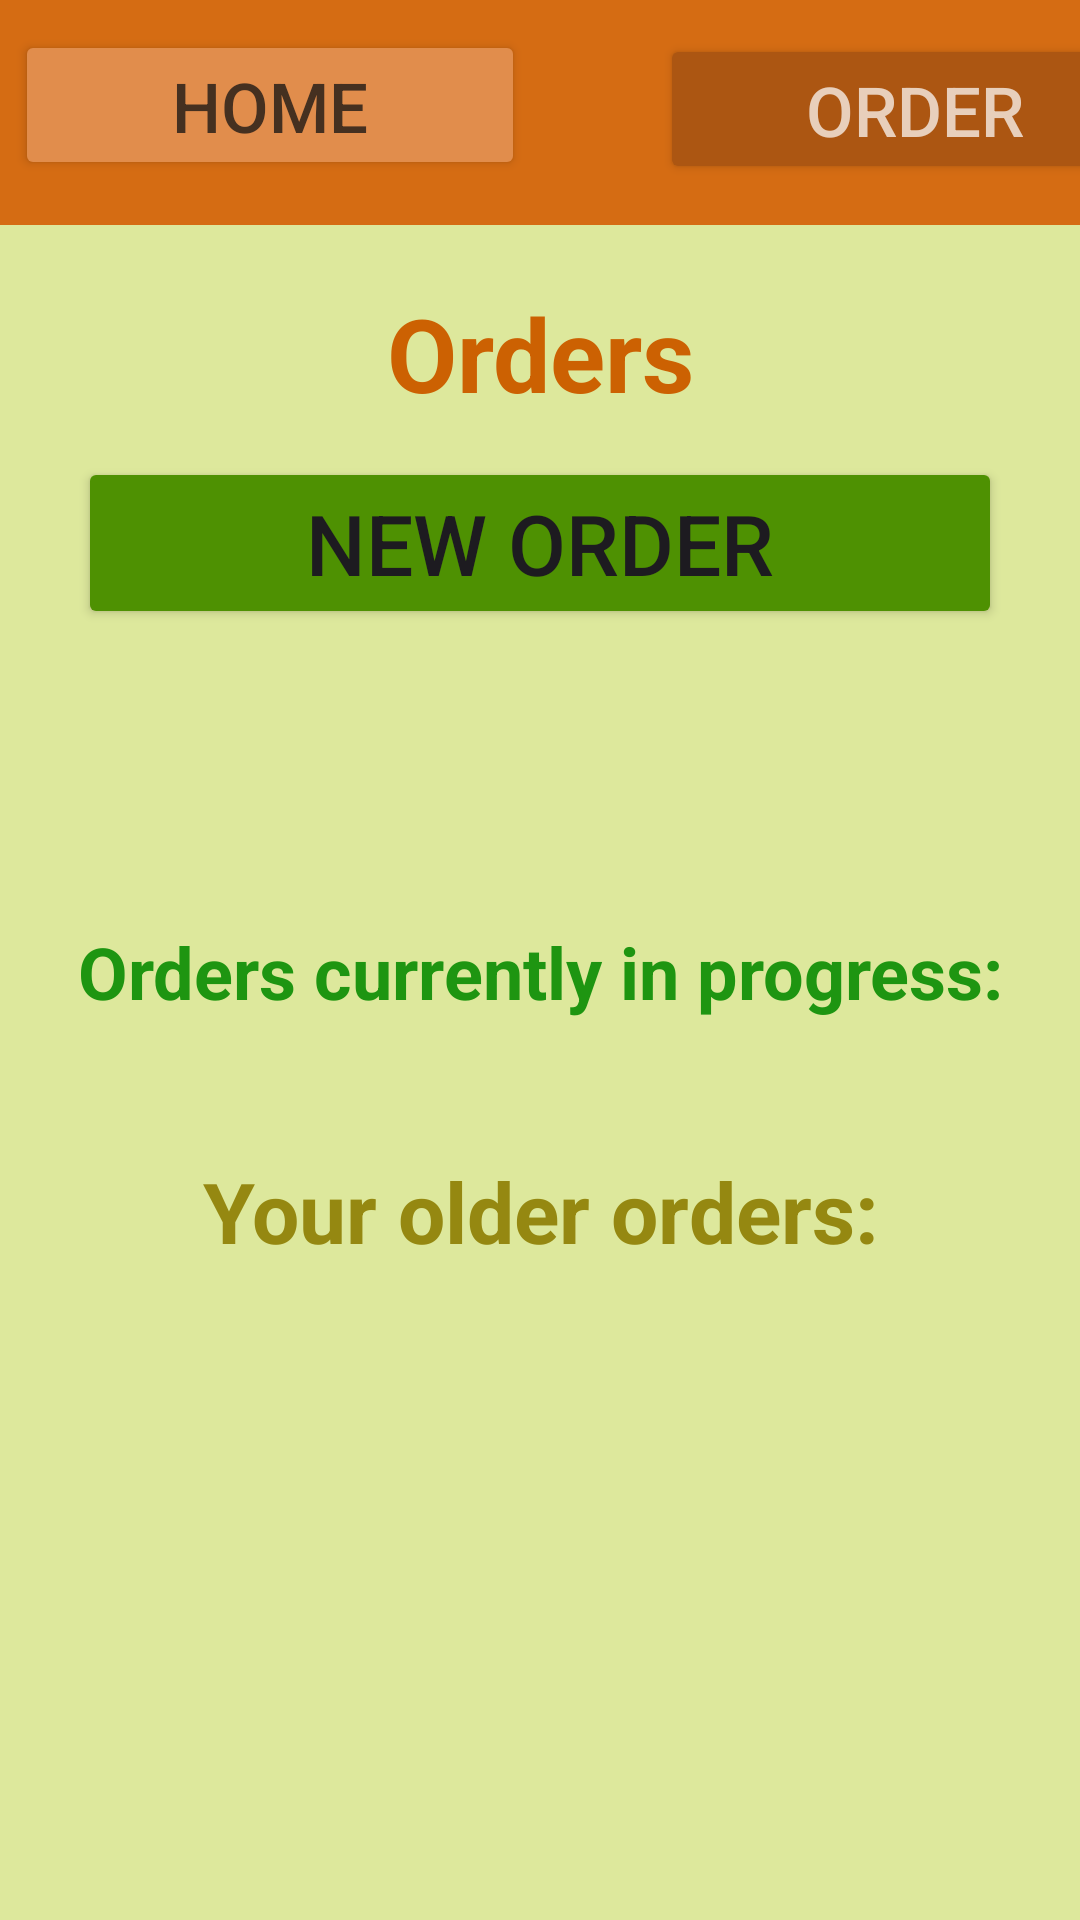

Produce the Android XML layout that renders to this screen, including the resource entries it uses.
<!-- AndroidManifest.xml: application theme Theme.Prehrambenica1 -->
<!-- res/layout/activity_view_your_orders.xml -->
<?xml version="1.0" encoding="utf-8"?>
<LinearLayout xmlns:android="http://schemas.android.com/apk/res/android"
    xmlns:app="http://schemas.android.com/apk/res-auto"
    xmlns:tools="http://schemas.android.com/tools"
    android:layout_width="match_parent"
    android:layout_height="match_parent"
    android:padding="0dp"
    android:background="#DDE89C"
    android:orientation="vertical"
    tools:context=".OrderActivity">
    <LinearLayout
        android:layout_width="match_parent"
        android:layout_height="75dp"
        android:padding="0dp"
        android:background="#D56C13"
        android:orientation="vertical"
        tools:context=".OrderActivity">

        <Button
            android:id="@+id/home"
            android:layout_width="170dp"
            android:layout_height="50dp"
            android:layout_marginLeft="5dp"
            android:layout_marginTop="10dp"
            android:layout_marginBottom="38dp"
            android:backgroundTint="#E18D4C"
            android:gravity="center"
            android:text="Home"
            android:textColor="#453020"
            android:textSize="23dp" />
        <Button
            android:id="@+id/order"
            android:layout_width="170dp"
            android:layout_height="50dp"
            android:layout_marginTop="-87dp"
            android:layout_marginBottom="38dp"
            android:layout_marginLeft="220dp"
            android:backgroundTint="#AC5612"
            android:gravity="center"
            android:text="Order"
            android:textColor="#E8CFBB"
            android:textSize="23dp" />
    </LinearLayout>

    <ScrollView
        android:layout_width="match_parent"
        android:layout_height="match_parent">

        <LinearLayout
            android:layout_width="match_parent"
            android:layout_height="wrap_content"
            android:orientation="vertical" >
            <TextView
                android:layout_width="match_parent"
                android:layout_height="wrap_content"
                android:layout_marginTop="20dp"
                android:layout_marginBottom="2dp"
                android:gravity="center_horizontal"
                android:text="Orders"
                android:textColor="#CC6102"
                android:textSize="34dp"
                android:textStyle="bold" />
            <Button
                android:layout_width="match_parent"
                android:layout_height="wrap_content"
                android:id="@+id/newOrder"
                android:text="New Order"
                android:textSize="28dp"
                android:backgroundTint="#4E9102"
                android:layout_marginLeft="26dp"
                android:layout_marginRight="26dp"
                android:layout_marginBottom="10dp"
                android:layout_marginTop="10dp"/>
            <TextView
                android:id="@+id/message"
                android:layout_width="match_parent"
                android:layout_height="wrap_content"
                android:layout_marginLeft="20dp"
                android:layout_marginRight="20dp"
                android:layout_marginTop="5dp"
                android:layout_marginBottom="0dp"
                android:gravity="center_horizontal"
                android:text=""
                android:textColor="#DC1200"
                android:textSize="32dp"
                android:textStyle="bold" />
            <TextView
                android:layout_width="match_parent"
                android:layout_height="wrap_content"
                android:layout_marginTop="40dp"
                android:layout_marginBottom="5dp"
                android:gravity="center_horizontal"
                android:text="Orders currently in progress:"
                android:textColor="#1E9511"
                android:textSize="24dp"
                android:textStyle="bold" />
            <ListView
                android:id="@+id/active_list"
                android:layout_width="match_parent"
                android:layout_height="match_parent"
                tools:listitem="@layout/order_layout">
            </ListView>


            <TextView
                android:layout_width="match_parent"
                android:layout_height="45dp"
                android:layout_marginTop="40dp"
                android:layout_marginBottom="2dp"
                android:gravity="center_horizontal"
                android:text="Your older orders:"
                android:textColor="#958811"
                android:textSize="28dp"
                android:textStyle="bold" />
            <ListView
                android:id="@+id/active_list2"
                android:layout_width="match_parent"
                android:layout_height="match_parent"
                tools:listitem="@layout/order_layout"/>
        </LinearLayout>
    </ScrollView>





</LinearLayout>
<!-- res/layout/order_layout.xml (included above) -->
<?xml version="1.0" encoding="utf-8"?>
<LinearLayout xmlns:android="http://schemas.android.com/apk/res/android"
    xmlns:app="http://schemas.android.com/apk/res-auto"
    xmlns:tools="http://schemas.android.com/tools"
    android:layout_width="match_parent"
    android:layout_height="130dp"
    android:layout_marginBottom="5dp"
    android:padding="0dp"
    android:background="@drawable/itembackground"
    android:orientation="vertical"
    tools:context=".HomeActivity">

    <TextView
        android:id="@+id/number"
        android:layout_width="match_parent"
        android:layout_height="40dp"
        android:layout_marginLeft="30dp"
        android:layout_marginRight="30dp"
        android:layout_marginTop="15dp"
        android:layout_marginBottom="2dp"
        android:gravity="center_horizontal"
        android:text="Num"
        android:textColor="#5E6804"
        android:textSize="30dp"
        android:textStyle="bold" />
    <TextView
        android:id="@+id/user"
        android:layout_width="120dp"
        android:layout_height="65dp"
        android:layout_marginLeft="30dp"
        android:layout_marginTop="12dp"
        android:layout_marginBottom="10dp"
        android:gravity="left"
        android:text="User"
        android:textColor="#C56F07"
        android:textSize="25dp"
        android:textStyle="bold" />

    <TextView
        android:id="@+id/price"
        android:layout_width="140dp"
        android:layout_height="65dp"
        android:layout_marginLeft="105dp"
        android:layout_marginTop="-75dp"
        android:layout_marginBottom="10dp"
        android:gravity="left"
        android:text="Price"
        android:textColor="#BA3A08"
        android:textSize="25dp"
        android:textStyle="bold" />
    <TextView
        android:id="@+id/address"
        android:layout_width="170dp"
        android:layout_height="68dp"
        android:layout_marginLeft="230dp"
        android:layout_marginTop="-72dp"
        android:layout_marginBottom="10dp"
        android:gravity="left"
        android:text="Address"
        android:textColor="#4E5307"
        android:textSize="20dp" />


</LinearLayout>
<!-- resources referenced by this layout -->
<resources>
  <!-- drawable itembackground (drawable) -->
  <?xml version="1.0" encoding="utf-8"?>
  <shape android:shape="rectangle" xmlns:android="http://schemas.android.com/apk/res/android">
      <stroke android:width="2dp" android:color="@color/material_dynamic_neutral10"/>
      <corners android:radius="8dp"/>
  </shape>
  <style name="Theme.Prehrambenica1" parent="Base.Theme.Prehrambenica1" />
  <style name="Base.Theme.Prehrambenica1" parent="Theme.Material3.DayNight.NoActionBar">
          
          
      </style>
</resources>
